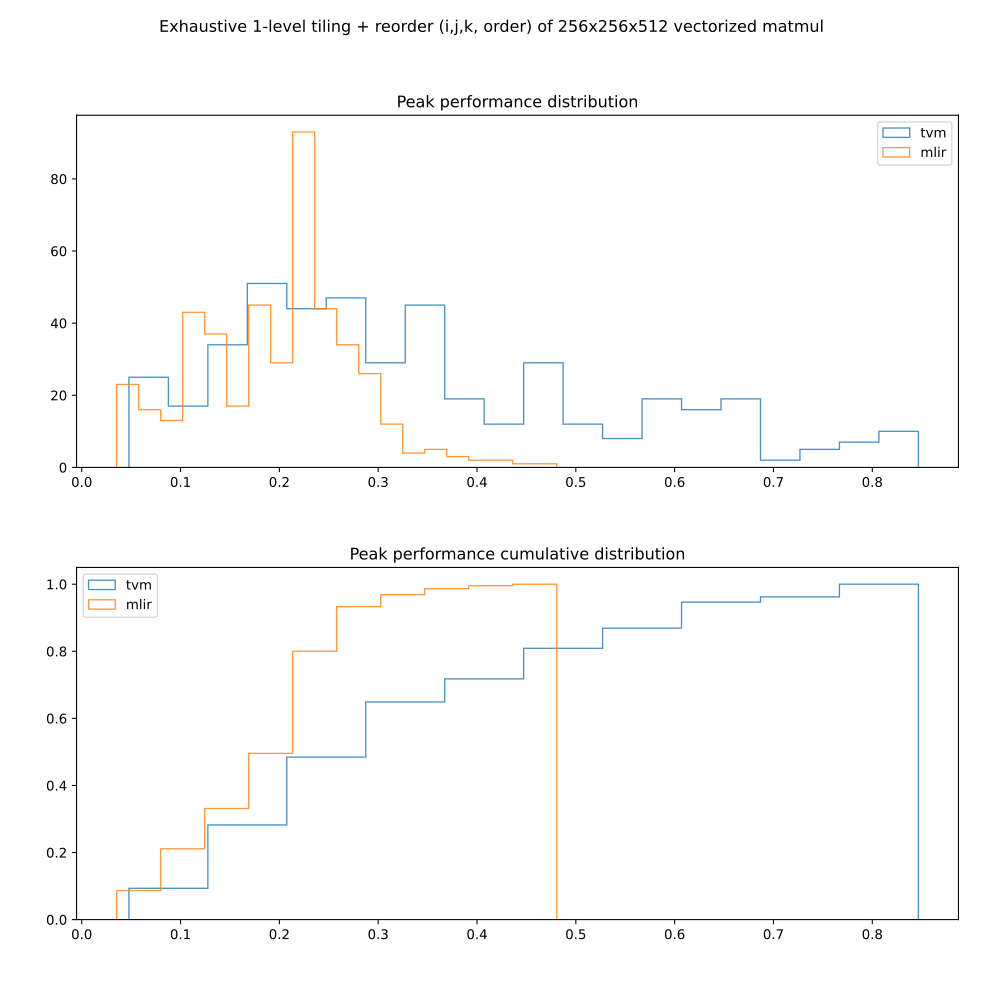

The table this chart was drawn from, first rows:
X; time; peak
[1, 16, 1, 1]; 0.004126; 0.121
[1, 16, 1, 4]; 0.004138; 0.1207
[1, 16, 2, 1]; 0.004074; 0.1226
[1, 16, 2, 4]; 0.004006; 0.1246
[1, 16, 4, 1]; 0.004051; 0.1233
[1, 16, 4, 4]; 0.004119; 0.1212
[1, 16, 8, 1]; 0.004005; 0.1247
[1, 16, 8, 4]; 0.004017; 0.1243
[1, 16, 16, 1]; 0.004174; 0.1196
[1, 16, 16, 4]; 0.004092; 0.122
[1, 16, 32, 1]; 0.004058; 0.123
[1, 16, 32, 4]; 0.004068; 0.1227
[1, 16, 64, 1]; 0.004021; 0.1242
[1, 16, 64, 4]; 0.00464; 0.1076
[1, 16, 128, 1]; 0.00402; 0.1242
[1, 16, 128, 4]; 0.004024; 0.1241
[1, 16, 256, 1]; 0.004029; 0.1239
[1, 16, 256, 4]; 0.004099; 0.1218
[1, 16, 512, 1]; 0.004217; 0.1184
[1, 16, 512, 4]; 0.004381; 0.114
[1, 32, 1, 1]; 0.002327; 0.2146
[1, 32, 1, 4]; 0.002365; 0.2111
[1, 32, 2, 1]; 0.002309; 0.2163
[1, 32, 2, 4]; 0.002651; 0.1884
[1, 32, 4, 1]; 0.002181; 0.229
[1, 32, 4, 4]; 0.002254; 0.2215
[1, 32, 8, 1]; 0.002203; 0.2267
[1, 32, 8, 4]; 0.002146; 0.2327
[1, 32, 16, 1]; 0.002339; 0.2135
[1, 32, 16, 4]; 0.002291; 0.2179
[1, 32, 32, 1]; 0.002916; 0.1712
[1, 32, 32, 4]; 0.002637; 0.1894
[1, 32, 64, 1]; 0.002835; 0.1761
[1, 32, 64, 4]; 0.002403; 0.2078
[1, 32, 128, 1]; 0.002248; 0.2221
[1, 32, 128, 4]; 0.002255; 0.2214
[1, 32, 256, 1]; 0.002284; 0.2186
[1, 32, 256, 4]; 0.00227; 0.22
[1, 32, 512, 1]; 0.002797; 0.1785
[1, 32, 512, 4]; 0.00288; 0.1734
[1, 64, 1, 1]; 0.001789; 0.2791
[1, 64, 1, 4]; 0.001797; 0.2779
[1, 64, 2, 1]; 0.001828; 0.2732
[1, 64, 2, 4]; 0.001763; 0.2832
[1, 64, 4, 1]; 0.002208; 0.2261
[1, 64, 4, 4]; 0.002351; 0.2124
[1, 64, 8, 1]; 0.001767; 0.2826
[1, 64, 8, 4]; 0.001835; 0.2721
[1, 64, 16, 1]; 0.002178; 0.2293
[1, 64, 16, 4]; 0.002169; 0.2302
[1, 64, 32, 1]; 0.00218; 0.229
[1, 64, 32, 4]; 0.002128; 0.2347
[1, 64, 64, 1]; 0.002265; 0.2205
[1, 64, 64, 4]; 0.002157; 0.2315
[1, 64, 128, 1]; 0.002377; 0.2101
[1, 64, 128, 4]; 0.002409; 0.2073
[1, 64, 256, 1]; 0.0023; 0.2171
[1, 64, 256, 4]; 0.002179; 0.2292
[1, 128, 1, 1]; 0.00184; 0.2714
[1, 128, 1, 4]; 0.001779; 0.2807
... 390 more rows
